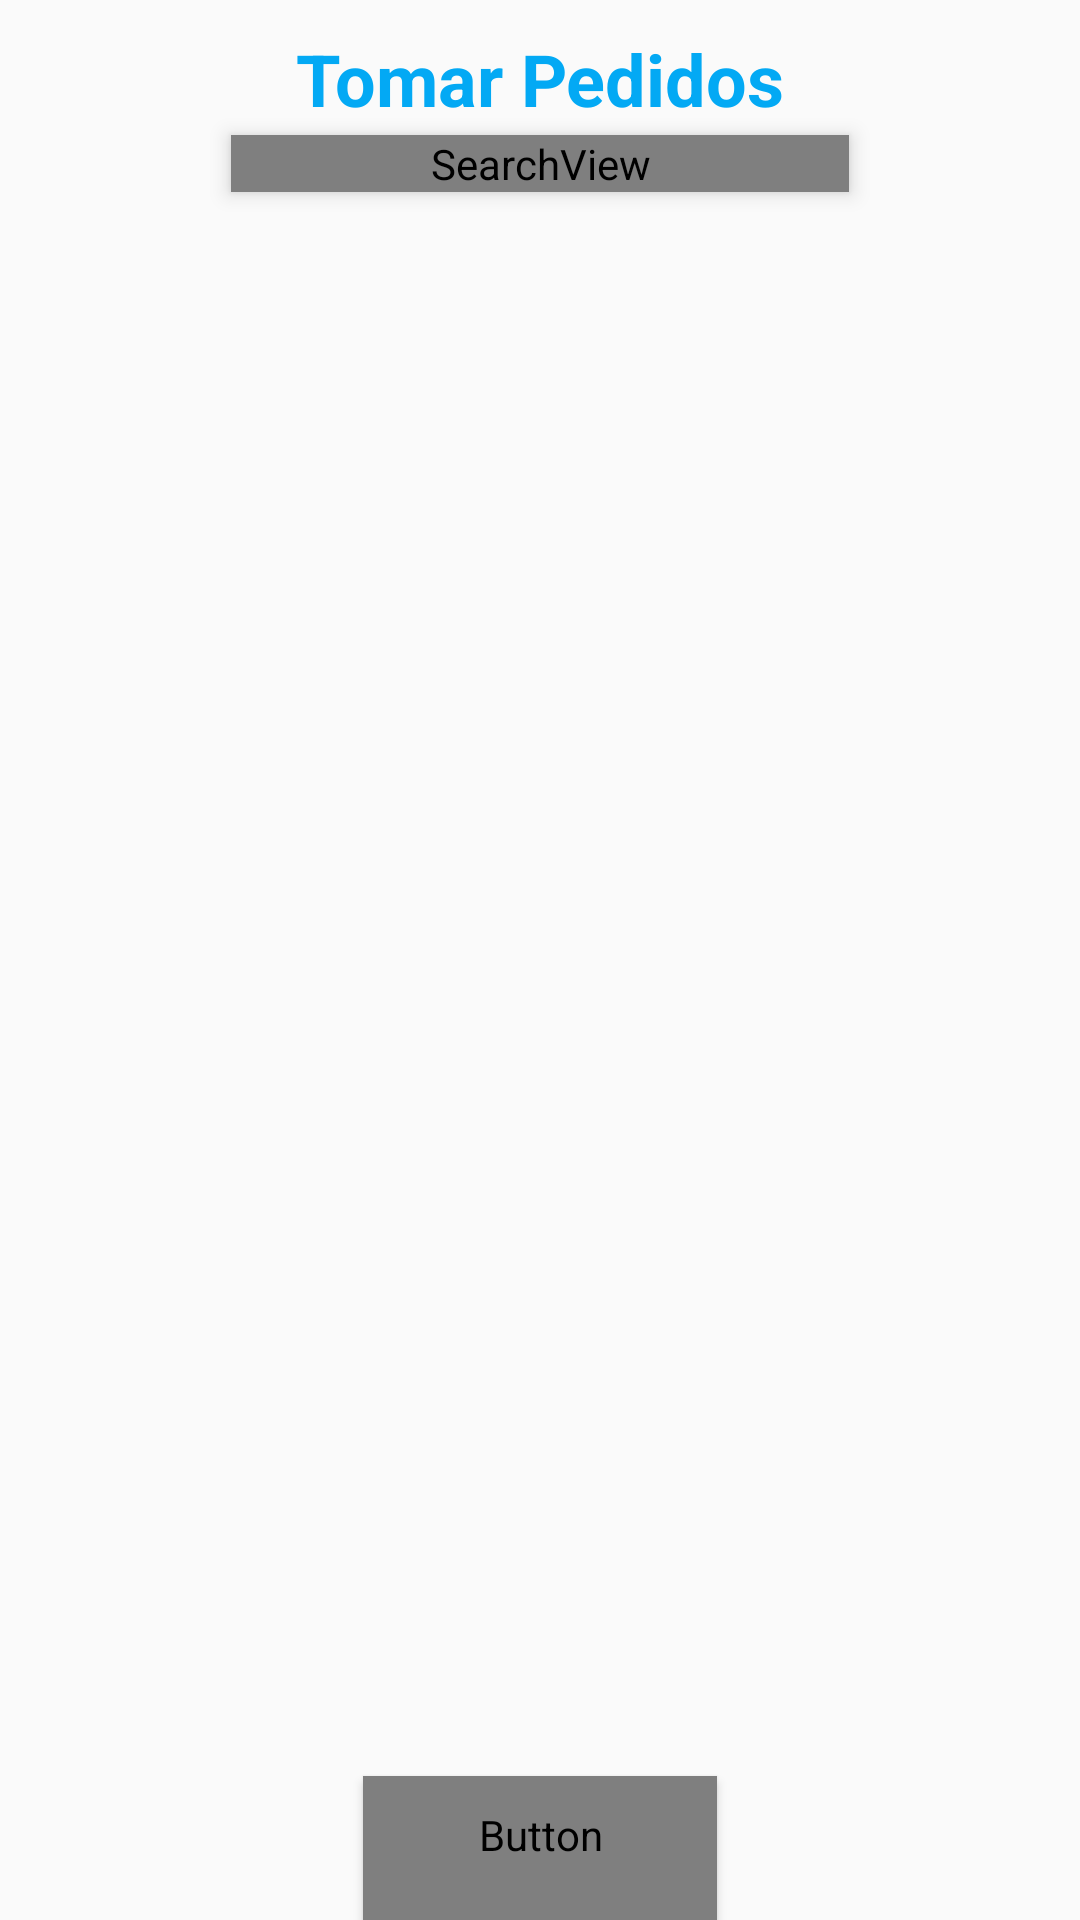

Here is an Android app screen rendered from its layout file. Give the layout XML and the strings, colors and styles it references.
<!-- AndroidManifest.xml: application theme AppTheme -->
<!-- res/layout/fragment__tomar__pedidos.xml -->
<FrameLayout xmlns:android="http://schemas.android.com/apk/res/android"
    xmlns:tools="http://schemas.android.com/tools"
    android:layout_width="match_parent"
    android:layout_height="match_parent"
    tools:context="com.example.equipo.pedidosiglesia.Controller.Fragment_Tomar_Pedidos">

    
    <TextView
        android:layout_width="match_parent"
        android:layout_height="match_parent"
        android:text="@string/msg_Tomar_Pedidos"
        android:gravity="center_horizontal"
        android:textSize="24sp"
        android:textColor="@color/colorPrimary"
        android:textStyle="bold"
        android:layout_marginTop="10dp"
        />

    <SearchView
        android:layout_width="206dp"
        android:layout_height="wrap_content"
        android:id="@+id/buscar_Persona_Pedido"
        android:layout_marginTop="45dp"
        android:layout_gravity="center_horizontal|top"
        android:elevation="@dimen/abc_action_bar_elevation_material"
        android:focusable="true"
        />

    <Button
        style="?android:attr/buttonStyleSmall"
        android:layout_width="118dp"
        android:layout_height="wrap_content"
        android:text="Guardar "
        android:id="@+id/btn_Guardar_Pedido"
        android:layout_gravity="center_horizontal|bottom"
        android:elevation="@dimen/abc_action_bar_elevation_material" />

    <ListView
        android:layout_width="279dp"
        android:layout_height="369dp"
        android:id="@+id/list_tomar_Pedido"
        android:layout_gravity="center"
        android:elevation="@dimen/abc_action_bar_content_inset_material"
        android:choiceMode="multipleChoiceModal" />

</FrameLayout>
<!-- resources referenced by this layout -->
<resources>
  <color name="colorPrimary">#03a9f4</color>
  <string name="msg_Tomar_Pedidos">Tomar Pedidos</string>
  <style name="AppTheme" parent="Theme.AppCompat.Light.NoActionBar">
          
          <item name="colorPrimary">@color/md_light_blue_500</item>
          <item name="colorPrimaryDark">@color/colorPrimaryDark</item>
          <item name="colorAccent">@color/accent_material_light</item>
          <item name="android:textColorPrimary">@color/abc_input_method_navigation_guard</item>
  
      </style>
  <color name="md_light_blue_500">#0f80d0</color>
  <color name="colorPrimaryDark">#1f60ac</color>
</resources>
